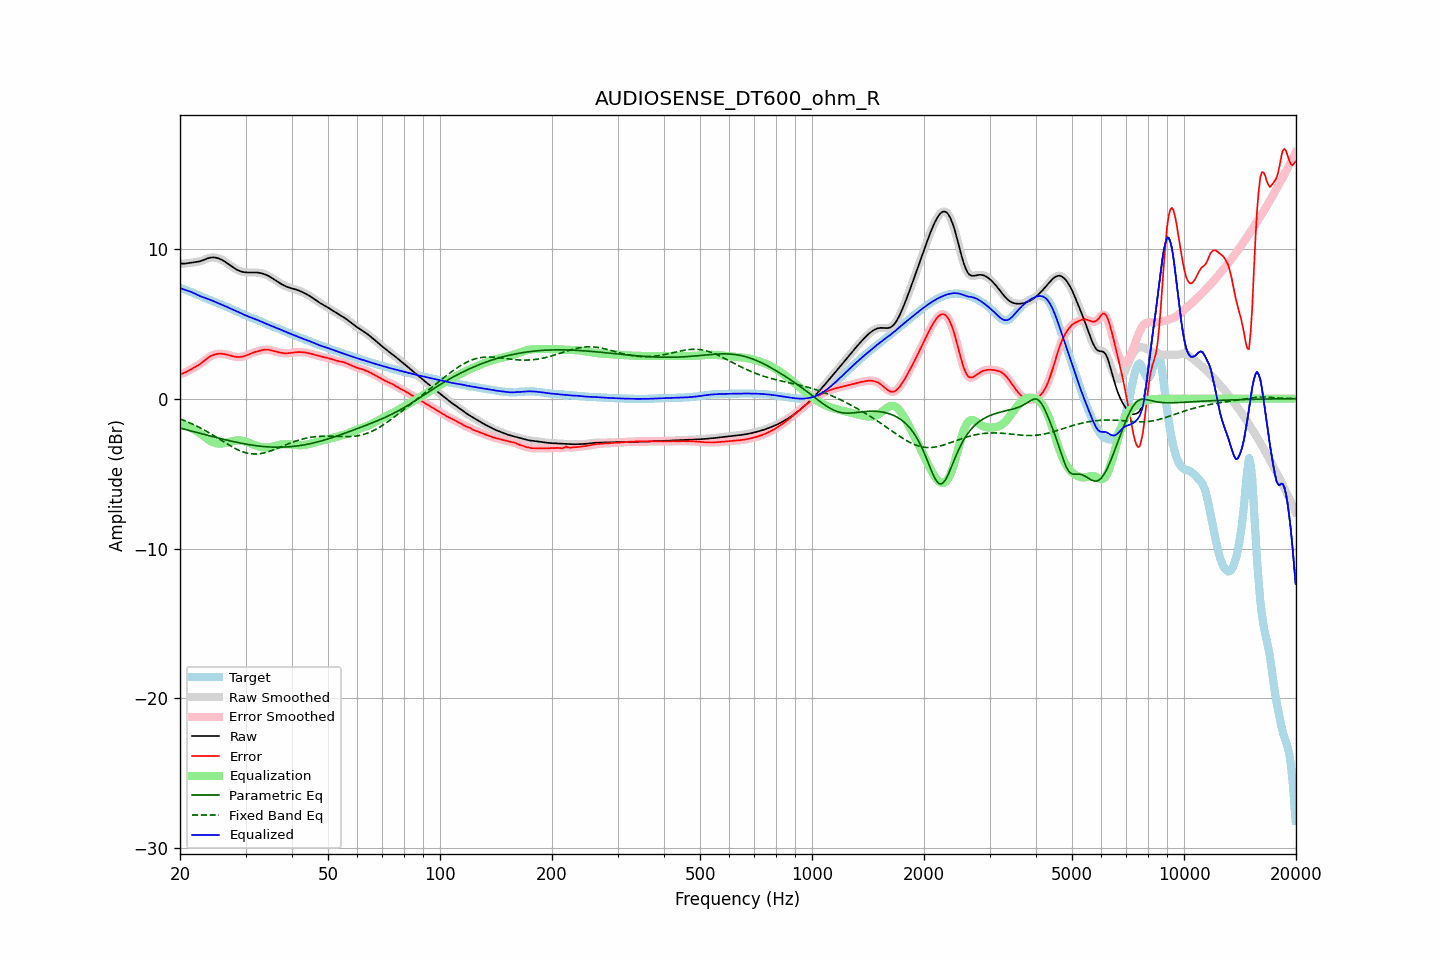

Source data for this figure (header and first rows):
frequency, raw, error, smoothed, error_smoothed, equalization, parametric_eq, fixed_band_eq, equalized_raw, equalized_smoothed, target
20.00, 9.03, 1.64, 9.03, 1.64, -1.62, -1.96, -1.35, 7.40, 7.40, 7.39
20.20, 9.01, 1.66, 9.02, 1.66, -1.66, -1.99, -1.39, 7.35, 7.35, 7.35
20.40, 9.01, 1.69, 9.01, 1.70, -1.70, -2.02, -1.43, 7.30, 7.31, 7.31
20.61, 9.01, 1.74, 9.02, 1.74, -1.75, -2.05, -1.47, 7.26, 7.27, 7.28
20.81, 9.03, 1.79, 9.03, 1.79, -1.80, -2.07, -1.52, 7.23, 7.23, 7.24
21.02, 9.05, 1.85, 9.05, 1.85, -1.85, -2.10, -1.56, 7.20, 7.20, 7.20
21.23, 9.06, 1.91, 9.06, 1.91, -1.90, -2.13, -1.61, 7.16, 7.16, 7.16
21.44, 9.08, 1.97, 9.08, 1.96, -1.96, -2.16, -1.66, 7.12, 7.12, 7.11
21.66, 9.09, 2.02, 9.09, 2.02, -2.02, -2.19, -1.71, 7.07, 7.07, 7.06
21.87, 9.10, 2.08, 9.10, 2.08, -2.08, -2.21, -1.76, 7.02, 7.02, 7.02
22.09, 9.11, 2.14, 9.11, 2.14, -2.15, -2.24, -1.81, 6.97, 6.97, 6.97
22.31, 9.13, 2.21, 9.13, 2.21, -2.21, -2.27, -1.86, 6.92, 6.92, 6.92
22.54, 9.15, 2.28, 9.15, 2.28, -2.29, -2.30, -1.92, 6.87, 6.87, 6.88
22.76, 9.18, 2.35, 9.19, 2.35, -2.36, -2.33, -1.97, 6.82, 6.82, 6.83
22.99, 9.22, 2.44, 9.22, 2.44, -2.44, -2.36, -2.03, 6.78, 6.78, 6.79
23.22, 9.27, 2.52, 9.27, 2.52, -2.53, -2.38, -2.09, 6.74, 6.74, 6.75
23.45, 9.31, 2.61, 9.31, 2.61, -2.61, -2.41, -2.15, 6.70, 6.70, 6.70
23.69, 9.35, 2.69, 9.35, 2.69, -2.69, -2.44, -2.21, 6.67, 6.67, 6.66
23.92, 9.39, 2.77, 9.39, 2.77, -2.76, -2.47, -2.28, 6.63, 6.63, 6.62
24.16, 9.41, 2.83, 9.41, 2.83, -2.82, -2.50, -2.34, 6.59, 6.59, 6.58
24.40, 9.42, 2.89, 9.42, 2.89, -2.88, -2.52, -2.40, 6.54, 6.54, 6.54
24.65, 9.42, 2.93, 9.42, 2.93, -2.92, -2.55, -2.47, 6.50, 6.50, 6.49
24.89, 9.41, 2.96, 9.41, 2.96, -2.96, -2.58, -2.54, 6.45, 6.45, 6.45
25.14, 9.39, 2.98, 9.39, 2.98, -2.98, -2.61, -2.60, 6.41, 6.41, 6.41
25.39, 9.36, 3.00, 9.36, 3.00, -2.99, -2.63, -2.67, 6.36, 6.36, 6.36
25.65, 9.31, 3.00, 9.31, 3.00, -3.00, -2.66, -2.74, 6.32, 6.32, 6.32
25.91, 9.26, 2.99, 9.26, 2.99, -2.99, -2.69, -2.80, 6.27, 6.27, 6.27
26.16, 9.21, 2.98, 9.21, 2.98, -2.98, -2.71, -2.87, 6.22, 6.22, 6.22
26.43, 9.14, 2.97, 9.14, 2.97, -2.96, -2.74, -2.94, 6.18, 6.18, 6.17
26.69, 9.07, 2.94, 9.07, 2.94, -2.94, -2.76, -3.00, 6.13, 6.13, 6.13
26.96, 9.00, 2.92, 8.99, 2.92, -2.91, -2.79, -3.07, 6.08, 6.08, 6.08
27.23, 8.92, 2.89, 8.92, 2.89, -2.88, -2.81, -3.13, 6.03, 6.03, 6.03
27.50, 8.84, 2.86, 8.84, 2.85, -2.86, -2.84, -3.19, 5.98, 5.98, 5.98
27.77, 8.76, 2.83, 8.76, 2.83, -2.83, -2.86, -3.25, 5.93, 5.93, 5.94
28.05, 8.69, 2.80, 8.69, 2.80, -2.81, -2.89, -3.31, 5.88, 5.88, 5.89
28.33, 8.63, 2.79, 8.63, 2.79, -2.79, -2.91, -3.36, 5.83, 5.83, 5.84
28.62, 8.57, 2.78, 8.57, 2.78, -2.79, -2.93, -3.42, 5.79, 5.79, 5.79
28.90, 8.53, 2.78, 8.53, 2.78, -2.79, -2.95, -3.46, 5.74, 5.74, 5.74
29.19, 8.49, 2.79, 8.49, 2.79, -2.80, -2.97, -3.51, 5.69, 5.69, 5.70
29.48, 8.46, 2.81, 8.46, 2.81, -2.81, -2.99, -3.55, 5.64, 5.64, 5.65
29.78, 8.44, 2.84, 8.44, 2.84, -2.84, -3.02, -3.58, 5.60, 5.60, 5.60
30.08, 8.43, 2.87, 8.43, 2.87, -2.88, -3.03, -3.61, 5.55, 5.55, 5.56
30.38, 8.42, 2.91, 8.42, 2.91, -2.92, -3.05, -3.64, 5.50, 5.50, 5.51
30.68, 8.42, 2.96, 8.42, 2.96, -2.96, -3.07, -3.66, 5.46, 5.46, 5.46
30.99, 8.42, 3.01, 8.42, 3.00, -3.00, -3.09, -3.68, 5.42, 5.42, 5.41
31.30, 8.42, 3.05, 8.42, 3.05, -3.04, -3.10, -3.69, 5.38, 5.38, 5.37
31.61, 8.42, 3.09, 8.42, 3.09, -3.08, -3.12, -3.69, 5.34, 5.34, 5.33
31.93, 8.42, 3.12, 8.42, 3.12, -3.12, -3.13, -3.69, 5.30, 5.30, 5.30
32.24, 8.41, 3.15, 8.41, 3.15, -3.16, -3.15, -3.69, 5.26, 5.26, 5.26
32.57, 8.40, 3.18, 8.40, 3.18, -3.19, -3.16, -3.68, 5.21, 5.21, 5.22
32.89, 8.38, 3.21, 8.38, 3.21, -3.22, -3.17, -3.67, 5.17, 5.17, 5.17
33.22, 8.36, 3.24, 8.36, 3.24, -3.24, -3.19, -3.65, 5.12, 5.12, 5.12
33.55, 8.33, 3.26, 8.33, 3.26, -3.25, -3.20, -3.63, 5.08, 5.07, 5.07
33.89, 8.29, 3.27, 8.29, 3.27, -3.26, -3.20, -3.60, 5.03, 5.03, 5.02
34.23, 8.24, 3.27, 8.24, 3.27, -3.26, -3.21, -3.57, 4.98, 4.98, 4.97
34.57, 8.19, 3.26, 8.19, 3.26, -3.25, -3.22, -3.54, 4.94, 4.94, 4.93
34.92, 8.13, 3.24, 8.13, 3.24, -3.24, -3.23, -3.50, 4.89, 4.89, 4.89
35.27, 8.07, 3.22, 8.07, 3.22, -3.22, -3.23, -3.46, 4.85, 4.85, 4.85
35.62, 8.00, 3.19, 8.00, 3.19, -3.19, -3.24, -3.42, 4.81, 4.81, 4.81
35.97, 7.93, 3.16, 7.93, 3.16, -3.16, -3.24, -3.38, 4.77, 4.77, 4.77
... 635 more rows
